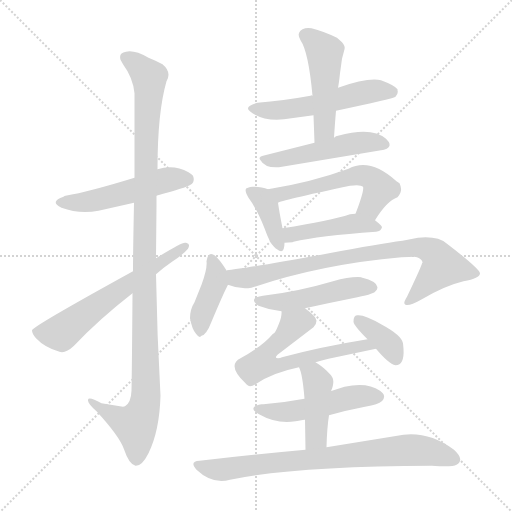
t = 0.00 s
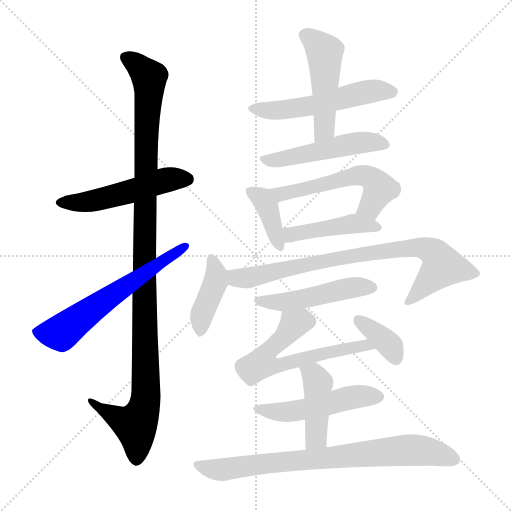
t = 2.40 s
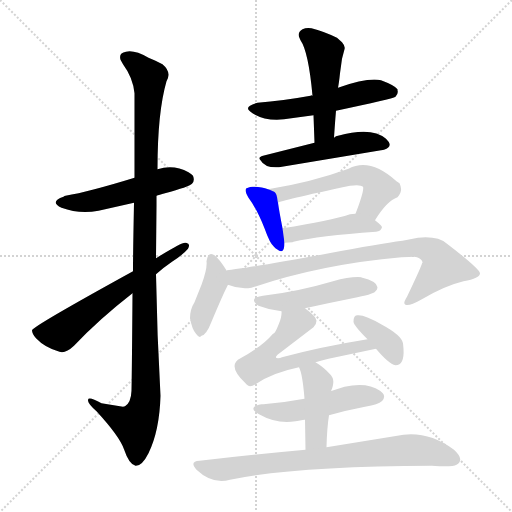
t = 4.80 s
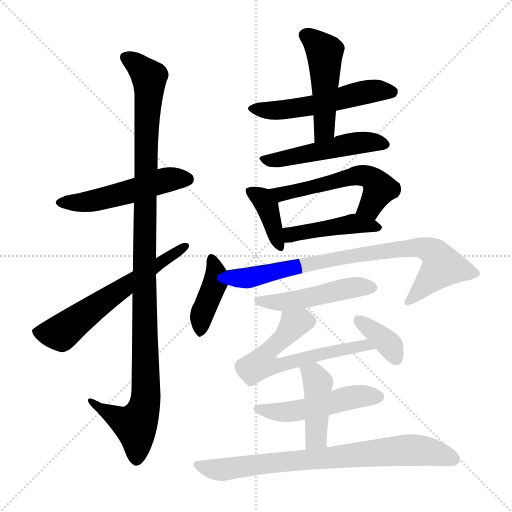
t = 7.21 s
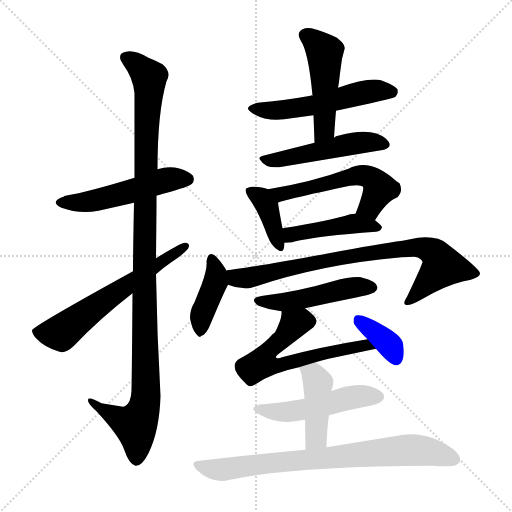
t = 9.61 s
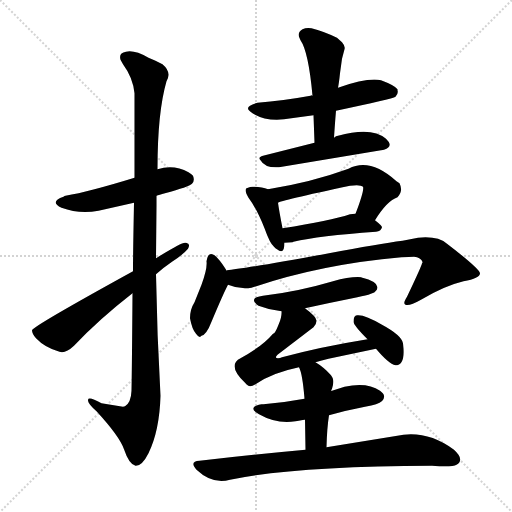
t = 12.01 s

The animated SVG that drew these frames (rendered in a browser with its animation timeline set to each time). Animation: 17 CSS @keyframes rules; one cycle of 12.01 s.

<svg version="1.1" viewBox="0 0 1024 1024" xmlns="http://www.w3.org/2000/svg">
  <g stroke="lightgray" stroke-dasharray="1,1" stroke-width="1" transform="scale(4, 4)">
    <line x1="0" y1="0" x2="256" y2="256"></line>
    <line x1="256" y1="0" x2="0" y2="256"></line>
    <line x1="128" y1="0" x2="128" y2="256"></line>
    <line x1="0" y1="128" x2="256" y2="128"></line>
  </g>
<g transform="scale(1, -1) translate(0, -900)">
   <style type="text/css">
    @keyframes keyframes0 {
      from {
       stroke: blue;
       stroke-dashoffset: 514;
       stroke-width: 128;
       }
       63% {
       animation-timing-function: step-end;
       stroke: blue;
       stroke-dashoffset: 0;
       stroke-width: 128;
       }
       to {
       stroke: black;
       stroke-width: 1024;
       }
       }
       #make-me-a-hanzi-animation-0 {
         animation: keyframes0 0.668294s both;
         animation-delay: 0.000000s;
         animation-timing-function: linear;
       }
    @keyframes keyframes1 {
      from {
       stroke: blue;
       stroke-dashoffset: 1122;
       stroke-width: 128;
       }
       79% {
       animation-timing-function: step-end;
       stroke: blue;
       stroke-dashoffset: 0;
       stroke-width: 128;
       }
       to {
       stroke: black;
       stroke-width: 1024;
       }
       }
       #make-me-a-hanzi-animation-1 {
         animation: keyframes1 1.163086s both;
         animation-delay: 0.668294s;
         animation-timing-function: linear;
       }
    @keyframes keyframes2 {
      from {
       stroke: blue;
       stroke-dashoffset: 612;
       stroke-width: 128;
       }
       67% {
       animation-timing-function: step-end;
       stroke: blue;
       stroke-dashoffset: 0;
       stroke-width: 128;
       }
       to {
       stroke: black;
       stroke-width: 1024;
       }
       }
       #make-me-a-hanzi-animation-2 {
         animation: keyframes2 0.748047s both;
         animation-delay: 1.831380s;
         animation-timing-function: linear;
       }
    @keyframes keyframes3 {
      from {
       stroke: blue;
       stroke-dashoffset: 542;
       stroke-width: 128;
       }
       64% {
       animation-timing-function: step-end;
       stroke: blue;
       stroke-dashoffset: 0;
       stroke-width: 128;
       }
       to {
       stroke: black;
       stroke-width: 1024;
       }
       }
       #make-me-a-hanzi-animation-3 {
         animation: keyframes3 0.691081s both;
         animation-delay: 2.579427s;
         animation-timing-function: linear;
       }
    @keyframes keyframes4 {
      from {
       stroke: blue;
       stroke-dashoffset: 487;
       stroke-width: 128;
       }
       61% {
       animation-timing-function: step-end;
       stroke: blue;
       stroke-dashoffset: 0;
       stroke-width: 128;
       }
       to {
       stroke: black;
       stroke-width: 1024;
       }
       }
       #make-me-a-hanzi-animation-4 {
         animation: keyframes4 0.646322s both;
         animation-delay: 3.270508s;
         animation-timing-function: linear;
       }
    @keyframes keyframes5 {
      from {
       stroke: blue;
       stroke-dashoffset: 498;
       stroke-width: 128;
       }
       62% {
       animation-timing-function: step-end;
       stroke: blue;
       stroke-dashoffset: 0;
       stroke-width: 128;
       }
       to {
       stroke: black;
       stroke-width: 1024;
       }
       }
       #make-me-a-hanzi-animation-5 {
         animation: keyframes5 0.655273s both;
         animation-delay: 3.916829s;
         animation-timing-function: linear;
       }
    @keyframes keyframes6 {
      from {
       stroke: blue;
       stroke-dashoffset: 391;
       stroke-width: 128;
       }
       56% {
       animation-timing-function: step-end;
       stroke: blue;
       stroke-dashoffset: 0;
       stroke-width: 128;
       }
       to {
       stroke: black;
       stroke-width: 1024;
       }
       }
       #make-me-a-hanzi-animation-6 {
         animation: keyframes6 0.568197s both;
         animation-delay: 4.572103s;
         animation-timing-function: linear;
       }
    @keyframes keyframes7 {
      from {
       stroke: blue;
       stroke-dashoffset: 549;
       stroke-width: 128;
       }
       64% {
       animation-timing-function: step-end;
       stroke: blue;
       stroke-dashoffset: 0;
       stroke-width: 128;
       }
       to {
       stroke: black;
       stroke-width: 1024;
       }
       }
       #make-me-a-hanzi-animation-7 {
         animation: keyframes7 0.696777s both;
         animation-delay: 5.140299s;
         animation-timing-function: linear;
       }
    @keyframes keyframes8 {
      from {
       stroke: blue;
       stroke-dashoffset: 444;
       stroke-width: 128;
       }
       59% {
       animation-timing-function: step-end;
       stroke: blue;
       stroke-dashoffset: 0;
       stroke-width: 128;
       }
       to {
       stroke: black;
       stroke-width: 1024;
       }
       }
       #make-me-a-hanzi-animation-8 {
         animation: keyframes8 0.611328s both;
         animation-delay: 5.837077s;
         animation-timing-function: linear;
       }
    @keyframes keyframes9 {
      from {
       stroke: blue;
       stroke-dashoffset: 404;
       stroke-width: 128;
       }
       57% {
       animation-timing-function: step-end;
       stroke: blue;
       stroke-dashoffset: 0;
       stroke-width: 128;
       }
       to {
       stroke: black;
       stroke-width: 1024;
       }
       }
       #make-me-a-hanzi-animation-9 {
         animation: keyframes9 0.578776s both;
         animation-delay: 6.448405s;
         animation-timing-function: linear;
       }
    @keyframes keyframes10 {
      from {
       stroke: blue;
       stroke-dashoffset: 813;
       stroke-width: 128;
       }
       73% {
       animation-timing-function: step-end;
       stroke: blue;
       stroke-dashoffset: 0;
       stroke-width: 128;
       }
       to {
       stroke: black;
       stroke-width: 1024;
       }
       }
       #make-me-a-hanzi-animation-10 {
         animation: keyframes10 0.911621s both;
         animation-delay: 7.027181s;
         animation-timing-function: linear;
       }
    @keyframes keyframes11 {
      from {
       stroke: blue;
       stroke-dashoffset: 483;
       stroke-width: 128;
       }
       61% {
       animation-timing-function: step-end;
       stroke: blue;
       stroke-dashoffset: 0;
       stroke-width: 128;
       }
       to {
       stroke: black;
       stroke-width: 1024;
       }
       }
       #make-me-a-hanzi-animation-11 {
         animation: keyframes11 0.643066s both;
         animation-delay: 7.938802s;
         animation-timing-function: linear;
       }
    @keyframes keyframes12 {
      from {
       stroke: blue;
       stroke-dashoffset: 615;
       stroke-width: 128;
       }
       67% {
       animation-timing-function: step-end;
       stroke: blue;
       stroke-dashoffset: 0;
       stroke-width: 128;
       }
       to {
       stroke: black;
       stroke-width: 1024;
       }
       }
       #make-me-a-hanzi-animation-12 {
         animation: keyframes12 0.750488s both;
         animation-delay: 8.581868s;
         animation-timing-function: linear;
       }
    @keyframes keyframes13 {
      from {
       stroke: blue;
       stroke-dashoffset: 365;
       stroke-width: 128;
       }
       54% {
       animation-timing-function: step-end;
       stroke: blue;
       stroke-dashoffset: 0;
       stroke-width: 128;
       }
       to {
       stroke: black;
       stroke-width: 1024;
       }
       }
       #make-me-a-hanzi-animation-13 {
         animation: keyframes13 0.547038s both;
         animation-delay: 9.332357s;
         animation-timing-function: linear;
       }
    @keyframes keyframes14 {
      from {
       stroke: blue;
       stroke-dashoffset: 499;
       stroke-width: 128;
       }
       62% {
       animation-timing-function: step-end;
       stroke: blue;
       stroke-dashoffset: 0;
       stroke-width: 128;
       }
       to {
       stroke: black;
       stroke-width: 1024;
       }
       }
       #make-me-a-hanzi-animation-14 {
         animation: keyframes14 0.656087s both;
         animation-delay: 9.879395s;
         animation-timing-function: linear;
       }
    @keyframes keyframes15 {
      from {
       stroke: blue;
       stroke-dashoffset: 427;
       stroke-width: 128;
       }
       58% {
       animation-timing-function: step-end;
       stroke: blue;
       stroke-dashoffset: 0;
       stroke-width: 128;
       }
       to {
       stroke: black;
       stroke-width: 1024;
       }
       }
       #make-me-a-hanzi-animation-15 {
         animation: keyframes15 0.597493s both;
         animation-delay: 10.535482s;
         animation-timing-function: linear;
       }
    @keyframes keyframes16 {
      from {
       stroke: blue;
       stroke-dashoffset: 770;
       stroke-width: 128;
       }
       71% {
       animation-timing-function: step-end;
       stroke: blue;
       stroke-dashoffset: 0;
       stroke-width: 128;
       }
       to {
       stroke: black;
       stroke-width: 1024;
       }
       }
       #make-me-a-hanzi-animation-16 {
         animation: keyframes16 0.876628s both;
         animation-delay: 11.132975s;
         animation-timing-function: linear;
       }
</style>
<path d="M 313.0 508.5 Q 318.0 510.5 330.0 513.5 Q 378.0 526.5 384.0 532.5 Q 390.0 538.5 386.0 548.5 Q 384.0 551.5 377.0 555.5 Q 348.0 571.5 315.0 561.5 L 269.0 544.5 Q 178.0 516.5 131.0 508.5 Q 129.0 508.5 127.0 506.5 Q 98.0 496.5 123.0 484.5 Q 158.0 471.5 197.0 478.5 L 268.0 494.5 L 313.0 508.5 Z" fill="lightgray"></path> 
<path d="M 265.0 313.5 Q 264.0 171.5 263.0 118.5 Q 262.0 94.5 250.0 87.5 Q 248.0 87.5 246.0 86.5 L 203.0 93.5 Q 182.0 105.5 177.0 102.5 Q 176.0 101.5 176.0 98.5 Q 177.0 91.5 193.0 77.5 Q 239.0 27.5 248.0 1.5 Q 258.0 -28.5 271.0 -31.5 Q 284.0 -32.5 297.0 -6.5 Q 319.0 38.5 321.0 108.5 Q 314.0 230.5 312.0 351.5 L 312.0 383.5 L 313.0 488.5 Q 313.0 502.5 313.0 508.5 L 315.0 561.5 Q 315.0 675.5 333.0 737.5 Q 344.0 755.5 325.0 771.5 L 311.0 778.5 L 297.0 784.5 Q 269.0 800.5 252.0 796.5 Q 237.0 794.5 241.0 780.5 L 246.0 771.5 Q 266.0 744.5 269.0 713.5 L 269.0 544.5 L 268.0 494.5 Q 266.0 395.5 266.0 357.5 L 265.0 313.5 Z" fill="lightgray"></path> 
<path d="M 266.0 357.5 Q 66.0 247.5 64.0 239.5 Q 64.0 232.5 72.0 223.5 Q 90.0 204.5 119.0 196.5 Q 131.0 192.5 148.0 208.5 Q 198.0 261.5 265.0 313.5 L 312.0 351.5 Q 325.0 363.5 344.0 376.5 Q 366.0 390.5 376.0 402.5 Q 378.0 406.5 378.0 408.5 Q 379.0 412.5 372.0 414.5 L 370.0 414.5 Q 362.0 414.5 312.0 383.5 L 266.0 357.5 Z" fill="lightgray"></path> 
<path d="M 672.0 678.5 Q 785.0 702.5 791.0 706.5 Q 797.0 712.5 795.0 719.5 L 795.0 721.5 Q 789.0 729.5 762.0 739.5 Q 736.0 745.5 676.0 724.5 C 648.0 714.5 630.0 709.5 625.0 708.5 Q 623.0 710.5 621.0 708.5 Q 566.0 698.5 515.0 694.5 Q 483.0 686.5 505.0 673.5 Q 531.0 657.5 568.0 661.5 L 627.0 669.5 L 672.0 678.5 Z" fill="lightgray"></path> 
<path d="M 668.0 624.5 Q 670.0 655.5 672.0 678.5 L 676.0 724.5 Q 678.0 734.5 680.0 753.5 L 684.0 782.5 L 689.0 801.5 Q 691.0 807.5 684.0 815.5 L 674.0 824.5 Q 647.0 837.5 623.0 843.5 Q 613.0 845.5 605.0 841.5 Q 595.0 835.5 598.0 826.5 Q 599.0 824.5 601.0 819.5 Q 617.0 796.5 625.0 708.5 L 627.0 669.5 L 629.0 614.5 C 630.0 584.5 666.0 594.5 668.0 624.5 Z" fill="lightgray"></path> 
<path d="M 676.0 628.5 Q 672.0 628.5 668.0 624.5 L 629.0 614.5 L 526.0 588.5 Q 515.0 585.5 521.0 579.5 Q 530.0 563.5 558.0 565.5 L 762.0 599.5 Q 766.0 600.5 768.0 600.5 Q 781.0 604.5 779.0 612.5 Q 778.0 616.5 772.0 622.5 Q 744.0 647.5 676.0 628.5 Z" fill="lightgray"></path> 
<path d="M 536.0 521.5 Q 524.0 526.5 505.0 526.5 Q 500.0 526.5 496.0 524.5 Q 495.0 524.5 493.0 523.5 Q 488.0 520.5 497.0 504.5 Q 513.0 483.5 529.0 443.5 Q 540.0 412.5 548.0 406.5 Q 552.0 402.5 554.0 401.5 Q 569.0 389.5 569.0 414.5 L 565.0 443.5 Q 558.0 479.5 556.0 494.5 C 553.0 515.5 553.0 515.5 536.0 521.5 Z" fill="lightgray"></path> 
<path d="M 750.0 459.5 Q 774.0 498.5 795.0 505.5 Q 807.0 517.5 799.0 533.5 L 793.0 537.5 Q 740.0 585.5 697.0 562.5 Q 623.0 535.5 536.0 521.5 C 506.0 516.5 528.0 484.5 556.0 494.5 Q 559.0 498.5 700.0 528.5 Q 721.0 531.5 726.0 526.5 Q 729.0 519.5 711.0 472.5 C 700.0 444.5 734.0 434.5 750.0 459.5 Z" fill="lightgray"></path> 
<path d="M 569.0 414.5 L 585.0 415.5 Q 586.0 416.5 587.0 416.5 Q 637.0 428.5 752.0 436.5 Q 762.0 437.5 764.0 445.5 Q 764.0 448.5 750.0 459.5 C 732.0 474.5 732.0 474.5 711.0 472.5 L 700.0 471.5 Q 661.0 458.5 565.0 443.5 C 535.0 438.5 539.0 412.5 569.0 414.5 Z" fill="lightgray"></path> 
<path d="M 454.0 357.5 Q 419.0 414.5 413.0 377.5 Q 415.0 363.5 403.0 330.5 L 389.0 295.5 Q 380.0 281.5 380.0 263.5 Q 384.0 241.5 392.0 232.5 Q 399.0 222.5 403.0 228.5 Q 413.0 230.5 423.0 256.5 Q 446.0 311.5 456.0 330.5 C 463.0 343.5 463.0 343.5 454.0 357.5 Z" fill="lightgray"></path> 
<path d="M 845.0 375.5 Q 845.0 373.5 844.0 373.5 Q 844.0 369.5 814.0 306.5 Q 805.0 292.5 811.0 290.5 Q 819.0 287.5 842.0 300.5 Q 889.0 328.5 927.0 337.5 Q 960.0 343.5 960.0 353.5 Q 958.0 363.5 894.0 412.5 Q 876.0 428.5 836.0 424.5 L 805.0 418.5 Q 758.0 412.5 658.0 393.5 Q 483.0 361.5 454.0 359.5 Q 452.0 359.5 454.0 357.5 C 425.0 350.5 427.0 339.5 456.0 330.5 Q 480.0 320.5 503.0 324.5 Q 642.0 371.5 803.0 385.5 Q 819.0 386.5 828.0 386.5 Q 831.0 386.5 834.0 385.5 Q 844.0 381.5 845.0 375.5 Z" fill="lightgray"></path> 
<path d="M 610.0 283.5 Q 655.0 293.5 705.0 303.5 Q 746.0 311.5 750.0 316.5 Q 757.0 322.5 754.0 327.5 Q 752.0 337.5 725.0 344.5 Q 723.0 344.5 723.0 345.5 Q 702.0 347.5 666.0 337.5 Q 595.0 316.5 526.0 308.5 Q 495.0 304.5 517.0 288.5 Q 540.0 279.5 563.0 277.5 L 610.0 283.5 Z" fill="lightgray"></path> 
<path d="M 631.0 175.5 Q 643.0 179.5 657.0 182.5 L 752.0 202.5 C 781.0 208.5 765.0 226.5 735.0 221.5 Q 642.0 206.5 564.0 185.5 Q 560.0 183.5 556.0 183.5 Q 548.0 183.5 555.0 190.5 L 627.0 245.5 Q 633.0 251.5 633.0 258.5 Q 633.0 266.5 610.0 283.5 C 586.0 302.5 566.0 307.5 563.0 277.5 Q 564.0 266.5 557.0 250.5 Q 550.0 232.5 546.0 232.5 Q 525.0 207.5 481.0 183.5 Q 453.0 169.5 491.0 133.5 Q 493.0 131.5 494.0 130.5 Q 499.0 124.5 511.0 131.5 Q 544.0 154.5 598.0 165.5 L 631.0 175.5 Z" fill="lightgray"></path> 
<path d="M 752.0 202.5 Q 777.0 172.5 791.0 169.5 Q 809.0 169.5 807.0 202.5 L 806.0 213.5 Q 803.0 229.5 764.0 250.5 Q 729.0 271.5 714.0 269.5 Q 707.0 269.5 707.0 256.5 Q 707.0 249.5 735.0 221.5 L 752.0 202.5 Z" fill="lightgray"></path> 
<path d="M 768.0 108.5 Q 768.0 112.5 760.0 118.5 Q 734.0 136.5 689.0 126.5 L 664.0 118.5 L 662.0 118.5 L 609.0 102.5 Q 566.0 94.5 527.0 91.5 L 523.0 91.5 Q 493.0 85.5 518.0 71.5 Q 553.0 51.5 591.0 57.5 Q 609.0 61.5 610.0 60.5 L 658.0 69.5 Q 693.0 79.5 730.0 86.5 Q 744.0 89.5 752.0 91.5 Q 770.0 97.5 768.0 108.5 Z" fill="lightgray"></path> 
<path d="M 662.0 118.5 L 664.0 122.5 Q 668.0 134.5 666.0 141.5 Q 666.0 143.5 662.0 149.5 Q 648.0 165.5 631.0 175.5 C 606.0 191.5 587.0 193.5 598.0 165.5 Q 605.0 152.5 609.0 102.5 L 610.0 60.5 Q 610.0 63.5 611.0 0.5 C 611.0 -29.5 652.0 -24.5 653.0 5.5 Q 654.0 44.5 658.0 69.5 L 662.0 118.5 Z" fill="lightgray"></path> 
<path d="M 611.0 0.5 Q 512.0 -8.5 399.0 -21.5 Q 378.0 -22.5 393.0 -39.5 Q 425.0 -69.5 460.0 -59.5 Q 587.0 -32.5 864.0 -31.5 Q 870.0 -31.5 879.0 -32.5 Q 907.0 -33.5 913.0 -29.5 Q 930.0 -19.5 908.0 0.5 Q 859.0 36.5 807.0 30.5 L 653.0 5.5 L 611.0 0.5 Z" fill="lightgray"></path> 
      <clipPath id="make-me-a-hanzi-clip-0">
      <path d="M 313.0 508.5 Q 318.0 510.5 330.0 513.5 Q 378.0 526.5 384.0 532.5 Q 390.0 538.5 386.0 548.5 Q 384.0 551.5 377.0 555.5 Q 348.0 571.5 315.0 561.5 L 269.0 544.5 Q 178.0 516.5 131.0 508.5 Q 129.0 508.5 127.0 506.5 Q 98.0 496.5 123.0 484.5 Q 158.0 471.5 197.0 478.5 L 268.0 494.5 L 313.0 508.5 Z" fill="lightgray"></path>
      </clipPath>
      <path clip-path="url(#make-me-a-hanzi-clip-0)" d="M 123.0 495.5 L 173.0 495.5 L 328.0 539.5 L 375.0 541.5 " fill="none" id="make-me-a-hanzi-animation-0" stroke-dasharray="386 772" stroke-linecap="round"></path>

      <clipPath id="make-me-a-hanzi-clip-1">
      <path d="M 265.0 313.5 Q 264.0 171.5 263.0 118.5 Q 262.0 94.5 250.0 87.5 Q 248.0 87.5 246.0 86.5 L 203.0 93.5 Q 182.0 105.5 177.0 102.5 Q 176.0 101.5 176.0 98.5 Q 177.0 91.5 193.0 77.5 Q 239.0 27.5 248.0 1.5 Q 258.0 -28.5 271.0 -31.5 Q 284.0 -32.5 297.0 -6.5 Q 319.0 38.5 321.0 108.5 Q 314.0 230.5 312.0 351.5 L 312.0 383.5 L 313.0 488.5 Q 313.0 502.5 313.0 508.5 L 315.0 561.5 Q 315.0 675.5 333.0 737.5 Q 344.0 755.5 325.0 771.5 L 311.0 778.5 L 297.0 784.5 Q 269.0 800.5 252.0 796.5 Q 237.0 794.5 241.0 780.5 L 246.0 771.5 Q 266.0 744.5 269.0 713.5 L 269.0 544.5 L 268.0 494.5 Q 266.0 395.5 266.0 357.5 L 265.0 313.5 Z" fill="lightgray"></path>
      </clipPath>
      <path clip-path="url(#make-me-a-hanzi-clip-1)" d="M 251.0 785.5 L 278.0 767.5 L 299.0 740.5 L 289.0 462.5 L 291.0 101.5 L 284.0 71.5 L 271.0 49.5 L 229.0 66.5 L 181.0 99.5 " fill="none" id="make-me-a-hanzi-animation-1" stroke-dasharray="994 1988" stroke-linecap="round"></path>

      <clipPath id="make-me-a-hanzi-clip-2">
      <path d="M 266.0 357.5 Q 66.0 247.5 64.0 239.5 Q 64.0 232.5 72.0 223.5 Q 90.0 204.5 119.0 196.5 Q 131.0 192.5 148.0 208.5 Q 198.0 261.5 265.0 313.5 L 312.0 351.5 Q 325.0 363.5 344.0 376.5 Q 366.0 390.5 376.0 402.5 Q 378.0 406.5 378.0 408.5 Q 379.0 412.5 372.0 414.5 L 370.0 414.5 Q 362.0 414.5 312.0 383.5 L 266.0 357.5 Z" fill="lightgray"></path>
      </clipPath>
      <path clip-path="url(#make-me-a-hanzi-clip-2)" d="M 69.0 236.5 L 122.0 234.5 L 237.0 320.5 L 371.0 407.5 " fill="none" id="make-me-a-hanzi-animation-2" stroke-dasharray="484 968" stroke-linecap="round"></path>

      <clipPath id="make-me-a-hanzi-clip-3">
      <path d="M 672.0 678.5 Q 785.0 702.5 791.0 706.5 Q 797.0 712.5 795.0 719.5 L 795.0 721.5 Q 789.0 729.5 762.0 739.5 Q 736.0 745.5 676.0 724.5 C 648.0 714.5 630.0 709.5 625.0 708.5 Q 623.0 710.5 621.0 708.5 Q 566.0 698.5 515.0 694.5 Q 483.0 686.5 505.0 673.5 Q 531.0 657.5 568.0 661.5 L 627.0 669.5 L 672.0 678.5 Z" fill="lightgray"></path>
      </clipPath>
      <path clip-path="url(#make-me-a-hanzi-clip-3)" d="M 508.0 684.5 L 560.0 679.5 L 631.0 689.5 L 737.0 717.5 L 789.0 720.5 " fill="none" id="make-me-a-hanzi-animation-3" stroke-dasharray="414 828" stroke-linecap="round"></path>

      <clipPath id="make-me-a-hanzi-clip-4">
      <path d="M 668.0 624.5 Q 670.0 655.5 672.0 678.5 L 676.0 724.5 Q 678.0 734.5 680.0 753.5 L 684.0 782.5 L 689.0 801.5 Q 691.0 807.5 684.0 815.5 L 674.0 824.5 Q 647.0 837.5 623.0 843.5 Q 613.0 845.5 605.0 841.5 Q 595.0 835.5 598.0 826.5 Q 599.0 824.5 601.0 819.5 Q 617.0 796.5 625.0 708.5 L 627.0 669.5 L 629.0 614.5 C 630.0 584.5 666.0 594.5 668.0 624.5 Z" fill="lightgray"></path>
      </clipPath>
      <path clip-path="url(#make-me-a-hanzi-clip-4)" d="M 609.0 830.5 L 649.0 795.5 L 649.0 647.5 L 634.0 621.5 " fill="none" id="make-me-a-hanzi-animation-4" stroke-dasharray="359 718" stroke-linecap="round"></path>

      <clipPath id="make-me-a-hanzi-clip-5">
      <path d="M 676.0 628.5 Q 672.0 628.5 668.0 624.5 L 629.0 614.5 L 526.0 588.5 Q 515.0 585.5 521.0 579.5 Q 530.0 563.5 558.0 565.5 L 762.0 599.5 Q 766.0 600.5 768.0 600.5 Q 781.0 604.5 779.0 612.5 Q 778.0 616.5 772.0 622.5 Q 744.0 647.5 676.0 628.5 Z" fill="lightgray"></path>
      </clipPath>
      <path clip-path="url(#make-me-a-hanzi-clip-5)" d="M 530.0 580.5 L 563.0 581.5 L 719.0 614.5 L 768.0 611.5 " fill="none" id="make-me-a-hanzi-animation-5" stroke-dasharray="370 740" stroke-linecap="round"></path>

      <clipPath id="make-me-a-hanzi-clip-6">
      <path d="M 536.0 521.5 Q 524.0 526.5 505.0 526.5 Q 500.0 526.5 496.0 524.5 Q 495.0 524.5 493.0 523.5 Q 488.0 520.5 497.0 504.5 Q 513.0 483.5 529.0 443.5 Q 540.0 412.5 548.0 406.5 Q 552.0 402.5 554.0 401.5 Q 569.0 389.5 569.0 414.5 L 565.0 443.5 Q 558.0 479.5 556.0 494.5 C 553.0 515.5 553.0 515.5 536.0 521.5 Z" fill="lightgray"></path>
      </clipPath>
      <path clip-path="url(#make-me-a-hanzi-clip-6)" d="M 496.0 519.5 L 529.0 495.5 L 562.0 407.5 " fill="none" id="make-me-a-hanzi-animation-6" stroke-dasharray="263 526" stroke-linecap="round"></path>

      <clipPath id="make-me-a-hanzi-clip-7">
      <path d="M 750.0 459.5 Q 774.0 498.5 795.0 505.5 Q 807.0 517.5 799.0 533.5 L 793.0 537.5 Q 740.0 585.5 697.0 562.5 Q 623.0 535.5 536.0 521.5 C 506.0 516.5 528.0 484.5 556.0 494.5 Q 559.0 498.5 700.0 528.5 Q 721.0 531.5 726.0 526.5 Q 729.0 519.5 711.0 472.5 C 700.0 444.5 734.0 434.5 750.0 459.5 Z" fill="lightgray"></path>
      </clipPath>
      <path clip-path="url(#make-me-a-hanzi-clip-7)" d="M 544.0 520.5 L 553.0 513.5 L 572.0 513.5 L 659.0 531.5 L 695.0 545.5 L 737.0 546.5 L 759.0 522.5 L 737.0 484.5 L 721.0 480.5 " fill="none" id="make-me-a-hanzi-animation-7" stroke-dasharray="421 842" stroke-linecap="round"></path>

      <clipPath id="make-me-a-hanzi-clip-8">
      <path d="M 569.0 414.5 L 585.0 415.5 Q 586.0 416.5 587.0 416.5 Q 637.0 428.5 752.0 436.5 Q 762.0 437.5 764.0 445.5 Q 764.0 448.5 750.0 459.5 C 732.0 474.5 732.0 474.5 711.0 472.5 L 700.0 471.5 Q 661.0 458.5 565.0 443.5 C 535.0 438.5 539.0 412.5 569.0 414.5 Z" fill="lightgray"></path>
      </clipPath>
      <path clip-path="url(#make-me-a-hanzi-clip-8)" d="M 573.0 422.5 L 597.0 435.5 L 707.0 452.5 L 756.0 443.5 " fill="none" id="make-me-a-hanzi-animation-8" stroke-dasharray="316 632" stroke-linecap="round"></path>

      <clipPath id="make-me-a-hanzi-clip-9">
      <path d="M 454.0 357.5 Q 419.0 414.5 413.0 377.5 Q 415.0 363.5 403.0 330.5 L 389.0 295.5 Q 380.0 281.5 380.0 263.5 Q 384.0 241.5 392.0 232.5 Q 399.0 222.5 403.0 228.5 Q 413.0 230.5 423.0 256.5 Q 446.0 311.5 456.0 330.5 C 463.0 343.5 463.0 343.5 454.0 357.5 Z" fill="lightgray"></path>
      </clipPath>
      <path clip-path="url(#make-me-a-hanzi-clip-9)" d="M 424.0 381.5 L 433.0 360.5 L 431.0 336.5 L 407.0 280.5 L 400.0 240.5 " fill="none" id="make-me-a-hanzi-animation-9" stroke-dasharray="276 552" stroke-linecap="round"></path>

      <clipPath id="make-me-a-hanzi-clip-10">
      <path d="M 845.0 375.5 Q 845.0 373.5 844.0 373.5 Q 844.0 369.5 814.0 306.5 Q 805.0 292.5 811.0 290.5 Q 819.0 287.5 842.0 300.5 Q 889.0 328.5 927.0 337.5 Q 960.0 343.5 960.0 353.5 Q 958.0 363.5 894.0 412.5 Q 876.0 428.5 836.0 424.5 L 805.0 418.5 Q 758.0 412.5 658.0 393.5 Q 483.0 361.5 454.0 359.5 Q 452.0 359.5 454.0 357.5 C 425.0 350.5 427.0 339.5 456.0 330.5 Q 480.0 320.5 503.0 324.5 Q 642.0 371.5 803.0 385.5 Q 819.0 386.5 828.0 386.5 Q 831.0 386.5 834.0 385.5 Q 844.0 381.5 845.0 375.5 Z" fill="lightgray"></path>
      </clipPath>
      <path clip-path="url(#make-me-a-hanzi-clip-10)" d="M 457.0 358.5 L 473.0 343.5 L 504.0 345.5 L 647.0 380.5 L 846.0 404.5 L 872.0 390.5 L 885.0 367.5 L 815.0 295.5 " fill="none" id="make-me-a-hanzi-animation-10" stroke-dasharray="685 1370" stroke-linecap="round"></path>

      <clipPath id="make-me-a-hanzi-clip-11">
      <path d="M 610.0 283.5 Q 655.0 293.5 705.0 303.5 Q 746.0 311.5 750.0 316.5 Q 757.0 322.5 754.0 327.5 Q 752.0 337.5 725.0 344.5 Q 723.0 344.5 723.0 345.5 Q 702.0 347.5 666.0 337.5 Q 595.0 316.5 526.0 308.5 Q 495.0 304.5 517.0 288.5 Q 540.0 279.5 563.0 277.5 L 610.0 283.5 Z" fill="lightgray"></path>
      </clipPath>
      <path clip-path="url(#make-me-a-hanzi-clip-11)" d="M 519.0 299.5 L 558.0 294.5 L 694.0 322.5 L 743.0 325.5 " fill="none" id="make-me-a-hanzi-animation-11" stroke-dasharray="355 710" stroke-linecap="round"></path>

      <clipPath id="make-me-a-hanzi-clip-12">
      <path d="M 631.0 175.5 Q 643.0 179.5 657.0 182.5 L 752.0 202.5 C 781.0 208.5 765.0 226.5 735.0 221.5 Q 642.0 206.5 564.0 185.5 Q 560.0 183.5 556.0 183.5 Q 548.0 183.5 555.0 190.5 L 627.0 245.5 Q 633.0 251.5 633.0 258.5 Q 633.0 266.5 610.0 283.5 C 586.0 302.5 566.0 307.5 563.0 277.5 Q 564.0 266.5 557.0 250.5 Q 550.0 232.5 546.0 232.5 Q 525.0 207.5 481.0 183.5 Q 453.0 169.5 491.0 133.5 Q 493.0 131.5 494.0 130.5 Q 499.0 124.5 511.0 131.5 Q 544.0 154.5 598.0 165.5 L 631.0 175.5 Z" fill="lightgray"></path>
      </clipPath>
      <path clip-path="url(#make-me-a-hanzi-clip-12)" d="M 620.0 256.5 L 603.0 258.5 L 588.0 251.5 L 536.0 197.5 L 526.0 175.5 L 552.0 167.5 L 695.0 204.5 L 728.0 209.5 L 745.0 204.5 " fill="none" id="make-me-a-hanzi-animation-12" stroke-dasharray="487 974" stroke-linecap="round"></path>

      <clipPath id="make-me-a-hanzi-clip-13">
      <path d="M 752.0 202.5 Q 777.0 172.5 791.0 169.5 Q 809.0 169.5 807.0 202.5 L 806.0 213.5 Q 803.0 229.5 764.0 250.5 Q 729.0 271.5 714.0 269.5 Q 707.0 269.5 707.0 256.5 Q 707.0 249.5 735.0 221.5 L 752.0 202.5 Z" fill="lightgray"></path>
      </clipPath>
      <path clip-path="url(#make-me-a-hanzi-clip-13)" d="M 718.0 259.5 L 780.0 209.5 L 792.0 182.5 " fill="none" id="make-me-a-hanzi-animation-13" stroke-dasharray="237 474" stroke-linecap="round"></path>

      <clipPath id="make-me-a-hanzi-clip-14">
      <path d="M 768.0 108.5 Q 768.0 112.5 760.0 118.5 Q 734.0 136.5 689.0 126.5 L 664.0 118.5 L 662.0 118.5 L 609.0 102.5 Q 566.0 94.5 527.0 91.5 L 523.0 91.5 Q 493.0 85.5 518.0 71.5 Q 553.0 51.5 591.0 57.5 Q 609.0 61.5 610.0 60.5 L 658.0 69.5 Q 693.0 79.5 730.0 86.5 Q 744.0 89.5 752.0 91.5 Q 770.0 97.5 768.0 108.5 Z" fill="lightgray"></path>
      </clipPath>
      <path clip-path="url(#make-me-a-hanzi-clip-14)" d="M 517.0 82.5 L 582.0 76.5 L 701.0 105.5 L 756.0 106.5 " fill="none" id="make-me-a-hanzi-animation-14" stroke-dasharray="371 742" stroke-linecap="round"></path>

      <clipPath id="make-me-a-hanzi-clip-15">
      <path d="M 662.0 118.5 L 664.0 122.5 Q 668.0 134.5 666.0 141.5 Q 666.0 143.5 662.0 149.5 Q 648.0 165.5 631.0 175.5 C 606.0 191.5 587.0 193.5 598.0 165.5 Q 605.0 152.5 609.0 102.5 L 610.0 60.5 Q 610.0 63.5 611.0 0.5 C 611.0 -29.5 652.0 -24.5 653.0 5.5 Q 654.0 44.5 658.0 69.5 L 662.0 118.5 Z" fill="lightgray"></path>
      </clipPath>
      <path clip-path="url(#make-me-a-hanzi-clip-15)" d="M 605.0 163.5 L 627.0 149.5 L 636.0 133.5 L 633.0 28.5 L 616.0 14.5 " fill="none" id="make-me-a-hanzi-animation-15" stroke-dasharray="299 598" stroke-linecap="round"></path>

      <clipPath id="make-me-a-hanzi-clip-16">
      <path d="M 611.0 0.5 Q 512.0 -8.5 399.0 -21.5 Q 378.0 -22.5 393.0 -39.5 Q 425.0 -69.5 460.0 -59.5 Q 587.0 -32.5 864.0 -31.5 Q 870.0 -31.5 879.0 -32.5 Q 907.0 -33.5 913.0 -29.5 Q 930.0 -19.5 908.0 0.5 Q 859.0 36.5 807.0 30.5 L 653.0 5.5 L 611.0 0.5 Z" fill="lightgray"></path>
      </clipPath>
      <path clip-path="url(#make-me-a-hanzi-clip-16)" d="M 396.0 -30.5 L 449.0 -39.5 L 804.0 -0.5 L 862.0 -3.5 L 905.0 -16.5 " fill="none" id="make-me-a-hanzi-animation-16" stroke-dasharray="642 1284" stroke-linecap="round"></path>

</g>
</svg>
